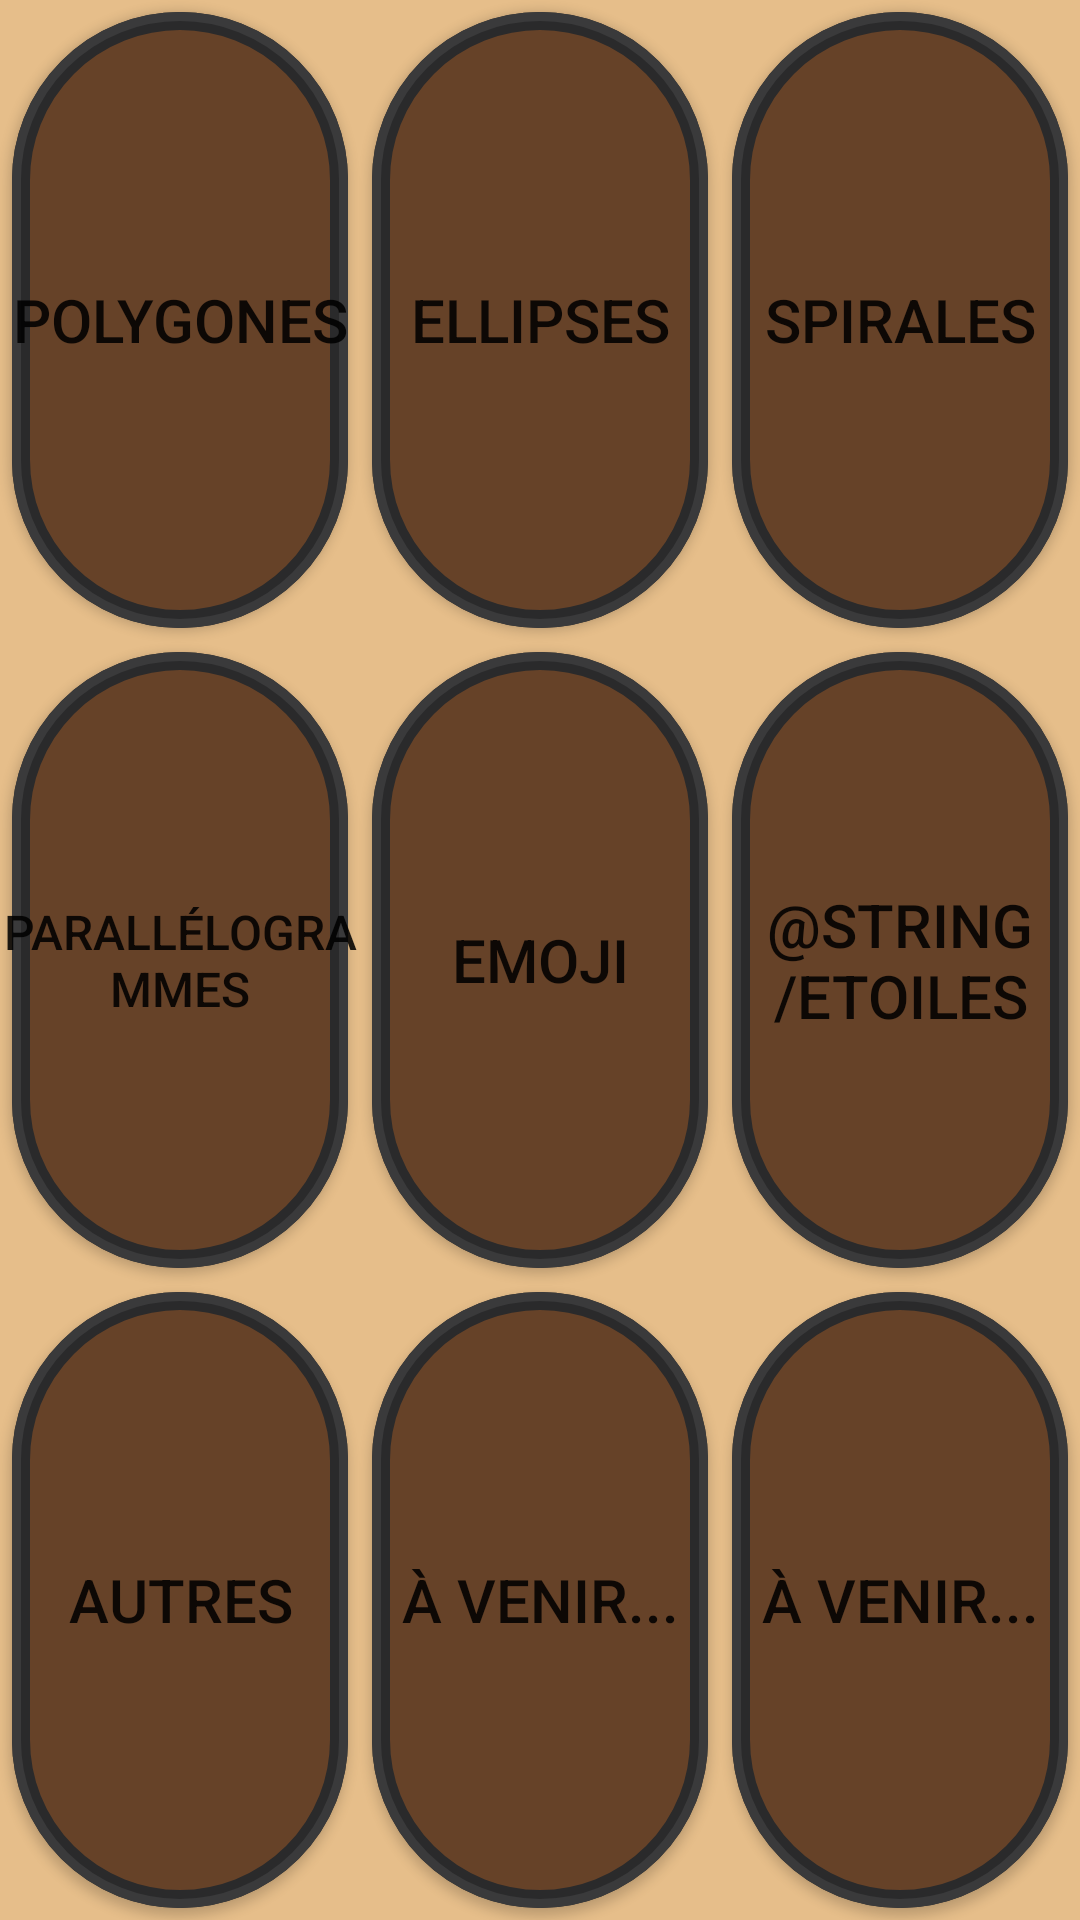

Produce the Android XML layout that renders to this screen, including the resource entries it uses.
<!-- AndroidManifest.xml: application theme AppTheme -->
<!-- res/layout/layout_formes.xml -->
<?xml version="1.0" encoding="utf-8"?>
<android.support.constraint.ConstraintLayout xmlns:android="http://schemas.android.com/apk/res/android"
    xmlns:app="http://schemas.android.com/apk/res-auto"
    xmlns:tools="http://schemas.android.com/tools"
    android:layout_width="match_parent"
    android:layout_height="match_parent"
    tools:context=".activity.Formes">

    <Button
        android:id="@+id/bouton0"
        android:layout_width="0dp"
        android:layout_height="0dp"
        android:background="@drawable/style_bouton_ripple"
        app:layout_constraintLeft_toLeftOf="parent"
        app:layout_constraintRight_toLeftOf="@id/bouton1"
        app:layout_constraintTop_toTopOf="parent"
        app:layout_constraintBottom_toTopOf="@id/bouton3"
        android:textSize="20sp"
        android:text="@string/polygones" />

    <Button
        android:id="@+id/bouton1"
        android:layout_width="0dp"
        android:layout_height="0dp"
        android:background="@drawable/style_bouton_ripple"
        app:layout_constraintLeft_toRightOf="@+id/bouton0"
        app:layout_constraintRight_toLeftOf="@+id/bouton2"
        app:layout_constraintTop_toTopOf="parent"
        app:layout_constraintBottom_toTopOf="@id/bouton4"
        android:textSize="20sp"
        android:text="@string/ellipses" />

    <Button
        android:id="@+id/bouton2"
        android:layout_width="0dp"
        android:layout_height="0dp"
        android:background="@drawable/style_bouton_ripple"
        app:layout_constraintLeft_toRightOf="@id/bouton1"
        app:layout_constraintRight_toRightOf="parent"
        app:layout_constraintTop_toTopOf="parent"
        app:layout_constraintBottom_toTopOf="@id/bouton5"
        android:textSize="20sp"
        android:text="@string/spirales" />

    <Button
        android:id="@+id/bouton3"
        android:layout_width="0dp"
        android:layout_height="0dp"
        android:background="@drawable/style_bouton_ripple"
        app:layout_constraintLeft_toLeftOf="parent"
        app:layout_constraintRight_toLeftOf="@id/bouton4"
        app:layout_constraintTop_toBottomOf="@id/bouton0"
        app:layout_constraintBottom_toBottomOf="@id/bouton6"
        android:textSize="16sp"
        android:text="@string/parallelogrammes" />

    <Button
        android:id="@+id/bouton4"
        android:layout_width="0dp"
        android:layout_height="0dp"
        android:background="@drawable/style_bouton_ripple"
        app:layout_constraintLeft_toRightOf="@+id/bouton3"
        app:layout_constraintRight_toLeftOf="@id/bouton5"
        app:layout_constraintTop_toBottomOf="@id/bouton1"
        app:layout_constraintBottom_toBottomOf="@id/bouton7"
        android:textSize="20sp"
        android:text="@string/emoji" />

    <Button
        android:id="@+id/bouton5"
        android:layout_width="0dp"
        android:layout_height="0dp"
        android:background="@drawable/style_bouton_ripple"
        app:layout_constraintLeft_toRightOf="@id/bouton4"
        app:layout_constraintRight_toRightOf="parent"
        app:layout_constraintTop_toBottomOf="@id/bouton2"
        app:layout_constraintBottom_toBottomOf="@id/bouton8"
        android:textSize="20sp"
        android:text="@string/etoiles" />

    <Button
        android:id="@+id/bouton6"
        android:layout_width="0dp"
        android:layout_height="0dp"
        android:background="@drawable/style_bouton_ripple"
        app:layout_constraintLeft_toLeftOf="parent"
        app:layout_constraintRight_toLeftOf="@id/bouton7"
        app:layout_constraintTop_toBottomOf="@id/bouton3"
        app:layout_constraintBottom_toBottomOf="parent"
        android:textSize="20sp"
        android:text="@string/autres" />

    <Button
        android:id="@+id/bouton7"
        android:layout_width="0dp"
        android:layout_height="0dp"
        android:background="@drawable/style_bouton_ripple"
        app:layout_constraintLeft_toRightOf="@+id/bouton6"
        app:layout_constraintRight_toLeftOf="@id/bouton8"
        app:layout_constraintTop_toBottomOf="@id/bouton4"
        app:layout_constraintBottom_toBottomOf="parent"
        android:textSize="20sp"
        android:text="@string/a_venir" />

    <Button
        android:id="@+id/bouton8"
        android:layout_width="0dp"
        android:layout_height="0dp"
        android:background="@drawable/style_bouton_ripple"
        app:layout_constraintLeft_toRightOf="@id/bouton7"
        app:layout_constraintRight_toRightOf="parent"
        app:layout_constraintTop_toBottomOf="@id/bouton5"
        app:layout_constraintBottom_toBottomOf="parent"
        android:textSize="20sp"
        android:text="@string/a_venir" />
</android.support.constraint.ConstraintLayout>
<!-- resources referenced by this layout -->
<resources>
  <!-- drawable style_bouton_ripple (drawable) -->
  <?xml version="1.0" encoding="utf-8"?>
  <ripple xmlns:android="http://schemas.android.com/apk/res/android"
      android:color="?android:colorControlHighlight">
      <item
          android:top="4dp"
          android:bottom="4dp"
          android:left="4dp"
          android:right="4dp">
          <shape android:shape="rectangle" >
              <corners android:radius="999dp" />
              <solid android:color="@color/brunFonce" />
              <stroke
                  android:width="6dp"
                  android:color="@color/colorPrimaryDark"/>
          </shape>
      </item>
      <item
          android:top="4dp"
          android:bottom="4dp"
          android:left="4dp"
          android:right="4dp">
          <shape android:shape="rectangle" >
              <corners android:radius="999dp" />
              <stroke
                  android:width="3dp"
                  android:color="@color/colorPrimary"/>
          </shape>
      </item>
  
  </ripple>
  <string name="a_venir">À venir...</string>
  <string name="autres">Autres</string>
  <string name="ellipses">Ellipses</string>
  <string name="emoji">Emoji</string>
  <string name="parallelogrammes">Parallélogrammes</string>
  <string name="polygones">Polygones</string>
  <string name="spirales">Spirales</string>
  <style name="AppTheme" parent="Theme.AppCompat.Light.NoActionBar">
          
          <item name="colorPrimary">@color/colorPrimary</item>
          <item name="colorPrimaryDark">@color/colorPrimaryDark</item>
          <item name="colorAccent">@color/colorAccent</item>
          <item name="android:colorBackground">@color/fond</item>
      </style>
  <color name="brunFonce">#664228</color>
  <color name="colorPrimaryDark">#2A2A2B</color>
  <color name="colorPrimary">#3A3A3B</color>
  <color name="colorAccent">#C1C1C1</color>
  <color name="fond">#E6BE8A</color>
</resources>
